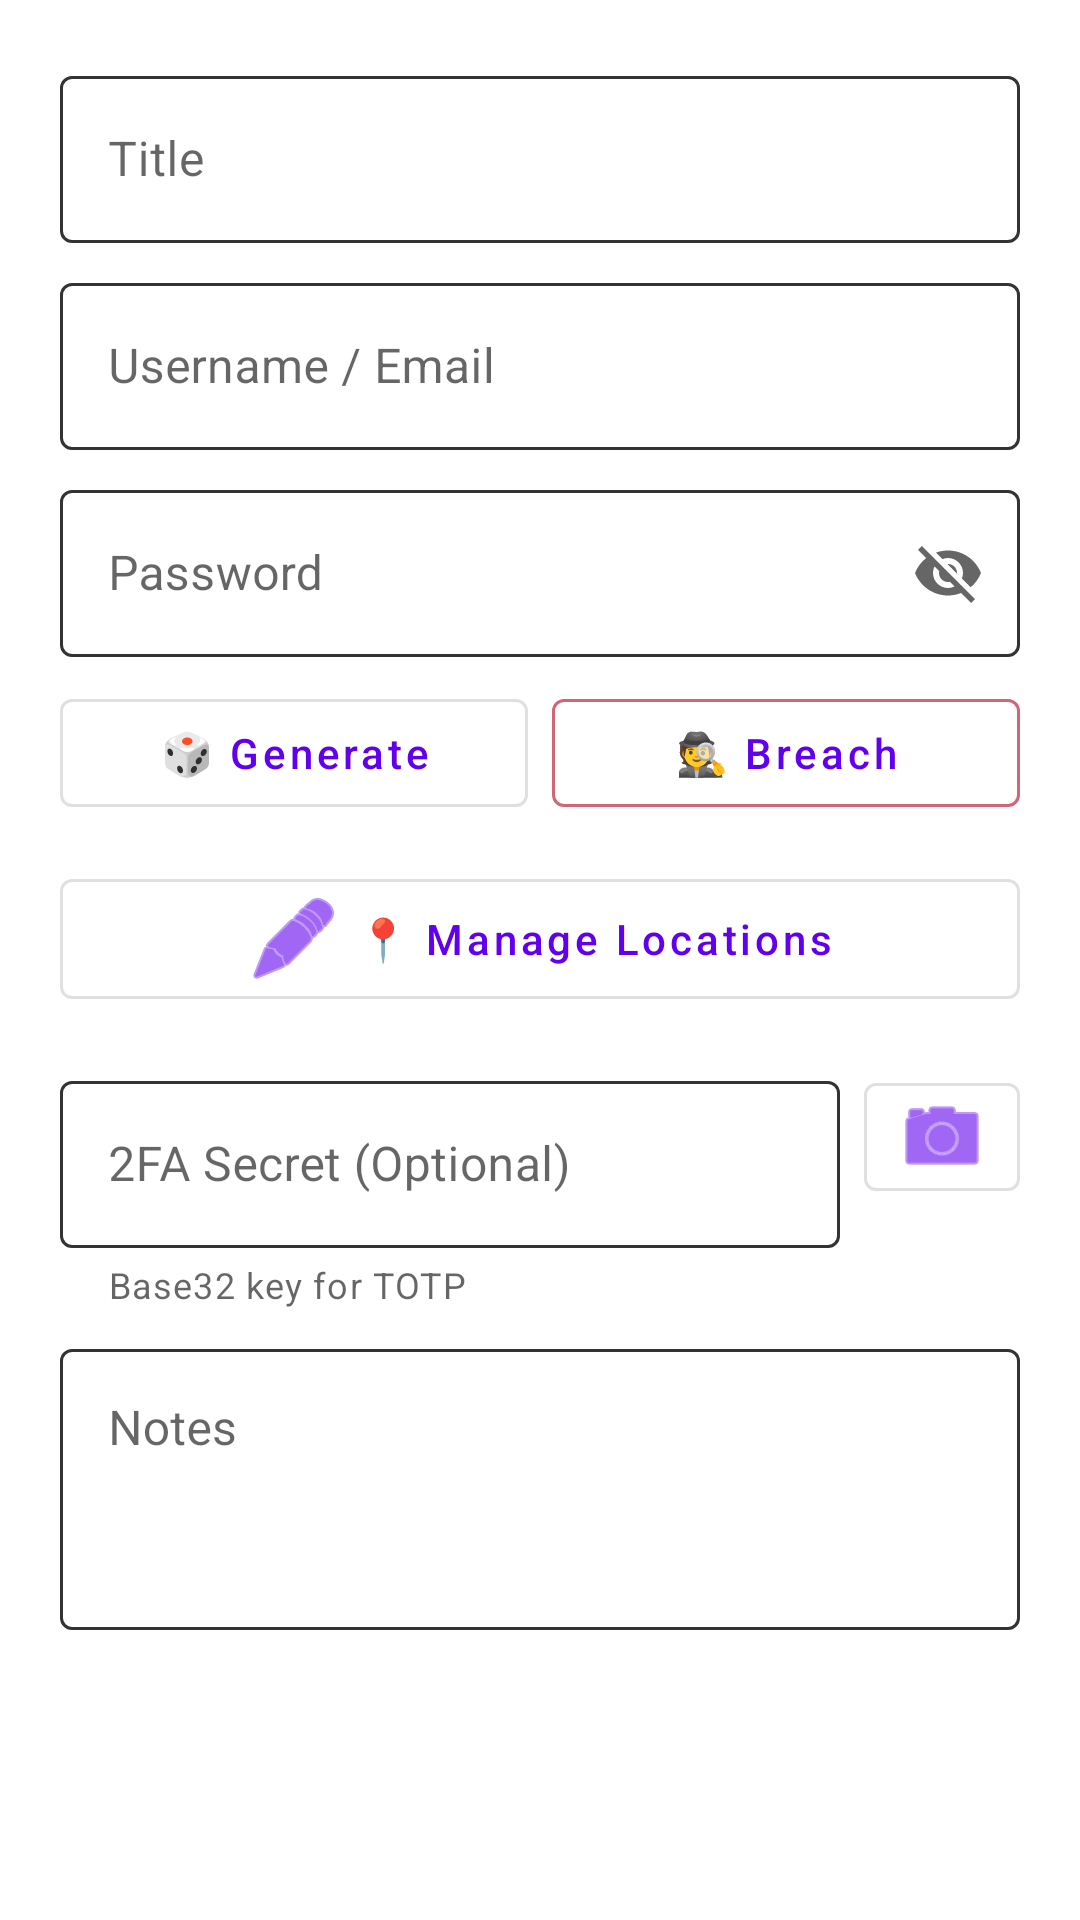

Produce the Android XML layout that renders to this screen, including the resource entries it uses.
<!-- AndroidManifest.xml: application theme Theme.CipherMesh -->
<!-- res/layout/dialog_create_entry.xml -->
<?xml version="1.0" encoding="utf-8"?>
<ScrollView xmlns:android="http://schemas.android.com/apk/res/android"
    xmlns:app="http://schemas.android.com/apk/res-auto"
    android:layout_width="match_parent"
    android:layout_height="wrap_content">

    <LinearLayout
        android:layout_width="match_parent"
        android:layout_height="wrap_content"
        android:orientation="vertical"
        android:padding="20dp">

        <com.google.android.material.textfield.TextInputLayout
            style="@style/CipherMesh.Input"
            android:layout_width="match_parent"
            android:layout_height="wrap_content"
            android:hint="Title"
            android:layout_marginBottom="8dp">
            <com.google.android.material.textfield.TextInputEditText
                android:id="@+id/inputTitle"
                android:layout_width="match_parent"
                android:layout_height="wrap_content"
                android:inputType="textCapWords"
                android:singleLine="true"/>
        </com.google.android.material.textfield.TextInputLayout>

        <com.google.android.material.textfield.TextInputLayout
            style="@style/CipherMesh.Input"
            android:layout_width="match_parent"
            android:layout_height="wrap_content"
            android:hint="Username / Email"
            android:layout_marginBottom="8dp">
            <com.google.android.material.textfield.TextInputEditText
                android:id="@+id/inputUsername"
                android:layout_width="match_parent"
                android:layout_height="wrap_content"
                android:inputType="textEmailAddress"
                android:singleLine="true"/>
        </com.google.android.material.textfield.TextInputLayout>

        <com.google.android.material.textfield.TextInputLayout
            android:id="@+id/layoutPassword"
            style="@style/CipherMesh.Input"
            android:layout_width="match_parent"
            android:layout_height="wrap_content"
            android:hint="Password"
            app:endIconMode="password_toggle"
            android:layout_marginBottom="8dp">
            <com.google.android.material.textfield.TextInputEditText
                android:id="@+id/inputPassword"
                android:layout_width="match_parent"
                android:layout_height="wrap_content"
                android:inputType="textVisiblePassword"
                android:singleLine="true"/>
        </com.google.android.material.textfield.TextInputLayout>

        <LinearLayout
            android:layout_width="match_parent"
            android:layout_height="wrap_content"
            android:orientation="horizontal"
            android:gravity="center_vertical"
            android:layout_marginBottom="12dp">

            <com.google.android.material.button.MaterialButton
                android:id="@+id/btnGeneratePassword"
                style="@style/Widget.MaterialComponents.Button.OutlinedButton"
                android:layout_width="0dp"
                android:layout_height="wrap_content"
                android:layout_weight="1"
                android:text="🎲 Generate"
                android:textAllCaps="false"
                android:layout_marginEnd="4dp"/>

            <com.google.android.material.button.MaterialButton
                android:id="@+id/btnCheckBreach"
                style="@style/Widget.MaterialComponents.Button.OutlinedButton"
                android:layout_width="0dp"
                android:layout_height="wrap_content"
                android:layout_weight="1"
                android:text="🕵️ Breach"
                android:textAllCaps="false"
                android:layout_marginStart="4dp"
                app:strokeColor="?attr/colorError"/>
        </LinearLayout>

        <LinearLayout
            android:id="@+id/passwordStrengthContainer"
            android:layout_width="match_parent"
            android:layout_height="wrap_content"
            android:orientation="vertical"
            android:layout_marginBottom="16dp"
            android:visibility="gone">
            
            <LinearLayout
                android:layout_width="match_parent"
                android:layout_height="wrap_content"
                android:orientation="horizontal"
                android:gravity="center_vertical">
                
                <TextView
                    android:layout_width="wrap_content"
                    android:layout_height="wrap_content"
                    android:text="Strength: "
                    android:textSize="12sp"
                    android:textColor="?android:attr/textColorSecondary"/>
                
                <TextView
                    android:id="@+id/textPasswordStrength"
                    android:layout_width="0dp"
                    android:layout_height="wrap_content"
                    android:layout_weight="1"
                    android:text="Unknown"
                    android:textSize="12sp"
                    android:textStyle="bold"/>
                
                <TextView
                    android:id="@+id/textPasswordScore"
                    android:layout_width="wrap_content"
                    android:layout_height="wrap_content"
                    android:text="0%"
                    android:textSize="12sp"
                    android:textColor="?android:attr/textColorSecondary"/>
            </LinearLayout>
            
            <ProgressBar
                android:id="@+id/progressPasswordStrength"
                style="?android:attr/progressBarStyleHorizontal"
                android:layout_width="match_parent"
                android:layout_height="8dp"
                android:layout_marginTop="4dp"
                android:max="100"
                android:progress="0"/>
        </LinearLayout>


        <com.google.android.material.button.MaterialButton
            android:id="@+id/btnEditLocations"
            style="@style/Widget.MaterialComponents.Button.OutlinedButton"
            android:layout_width="match_parent"
            android:layout_height="wrap_content"
            android:text="📍 Manage Locations"
            app:icon="@android:drawable/ic_menu_edit"
            app:iconGravity="textStart"
            android:layout_marginBottom="16dp"
            android:textAllCaps="false" />


        <LinearLayout
            android:layout_width="match_parent"
            android:layout_height="wrap_content"
            android:orientation="horizontal"
            android:gravity="center_vertical"
            android:layout_marginBottom="8dp">

            <com.google.android.material.textfield.TextInputLayout
                style="@style/CipherMesh.Input"
                android:layout_width="0dp"
                android:layout_height="wrap_content"
                android:layout_weight="1"
                android:hint="2FA Secret (Optional)"
                app:helperText="Base32 key for TOTP">
                <com.google.android.material.textfield.TextInputEditText
                    android:id="@+id/inputTotp"
                    android:layout_width="match_parent"
                    android:layout_height="wrap_content"
                    android:inputType="textNoSuggestions"
                    android:singleLine="true"/>
            </com.google.android.material.textfield.TextInputLayout>

            <com.google.android.material.button.MaterialButton
                android:id="@+id/btnScanQr"
                style="@style/Widget.MaterialComponents.Button.OutlinedButton"
                android:layout_width="52dp"
                android:layout_height="wrap_content"
                android:layout_marginStart="8dp"
                android:layout_gravity="top"
                android:padding="0dp"
                app:icon="@android:drawable/ic_menu_camera"
                app:iconGravity="textStart"
                app:iconPadding="0dp"
                android:tooltipText="Scan QR Code"/>
        </LinearLayout>

        <com.google.android.material.textfield.TextInputLayout
            style="@style/CipherMesh.Input"
            android:layout_width="match_parent"
            android:layout_height="wrap_content"
            android:hint="Notes">
            <com.google.android.material.textfield.TextInputEditText
                android:id="@+id/inputNotes"
                android:layout_width="match_parent"
                android:layout_height="wrap_content"
                android:inputType="textMultiLine"
                android:minLines="3"
                android:gravity="top|start"/>
        </com.google.android.material.textfield.TextInputLayout>

    </LinearLayout>
</ScrollView>
<!-- resources referenced by this layout -->
<resources>
  <style name="CipherMesh.Input" parent="Widget.MaterialComponents.TextInputLayout.OutlinedBox">
          <item name="boxStrokeColor">@color/selector_input_stroke</item>
          <item name="hintTextColor">?attr/colorPrimary</item>
          <item name="android:textColorHint">?android:attr/textColorSecondary</item>
          <item name="boxStrokeWidth">1dp</item>
          <item name="boxStrokeWidthFocused">2dp</item>
      </style>
  <style name="Theme.CipherMesh" parent="Theme.MaterialComponents.DayNight.NoActionBar">
          <item name="android:statusBarColor">?attr/colorPrimaryVariant</item>
          <item name="colorControlNormal">?android:attr/textColorPrimary</item>
          <item name="titleTextColor">?android:attr/textColorPrimary</item>
          <item name="subtitleTextColor">?android:attr/textColorSecondary</item>
          <item name="colorError">@color/error_red</item>
          <item name="textInputStyle">@style/CipherMesh.Input</item>
      </style>
  <color name="error_red">#CF6679</color>
</resources>
